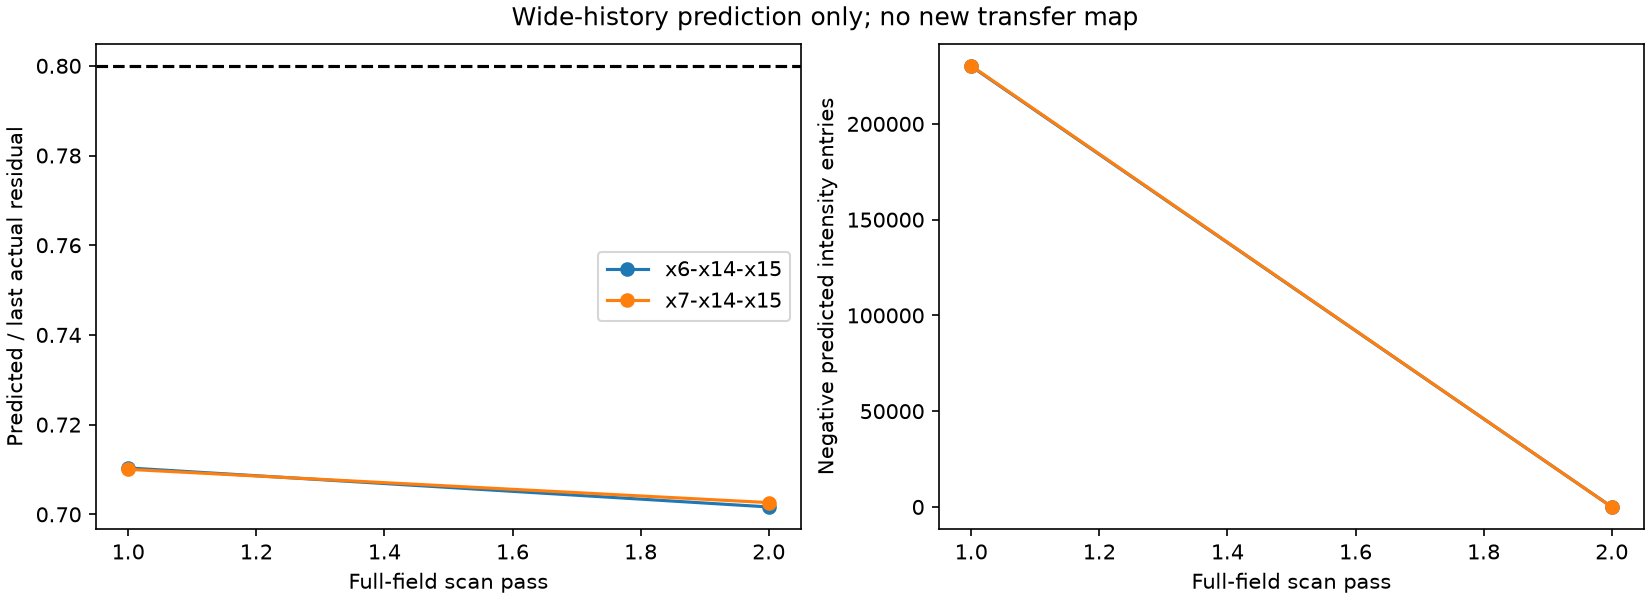

The data file committed next to this chart (first rows):
case, pass_number, predicted_ratio, negative_q, negative_p, boundary_l1, boundary_bolometric
x6-x14-x15, 1, 0.7103, 93398, 136662, 4.890286347031541e-06, 4.888036786411603e-06
x6-x14-x15, 2, 0.7017, 0, 0, 5.690838977011825e-06, 5.686579625300755e-06
x7-x14-x15, 1, 0.71, 95406, 134912, 5.055895948204038e-06, 5.053151673590266e-06
x7-x14-x15, 2, 0.7026, 0, 0, 5.76740749397428e-06, 5.762837245368252e-06
